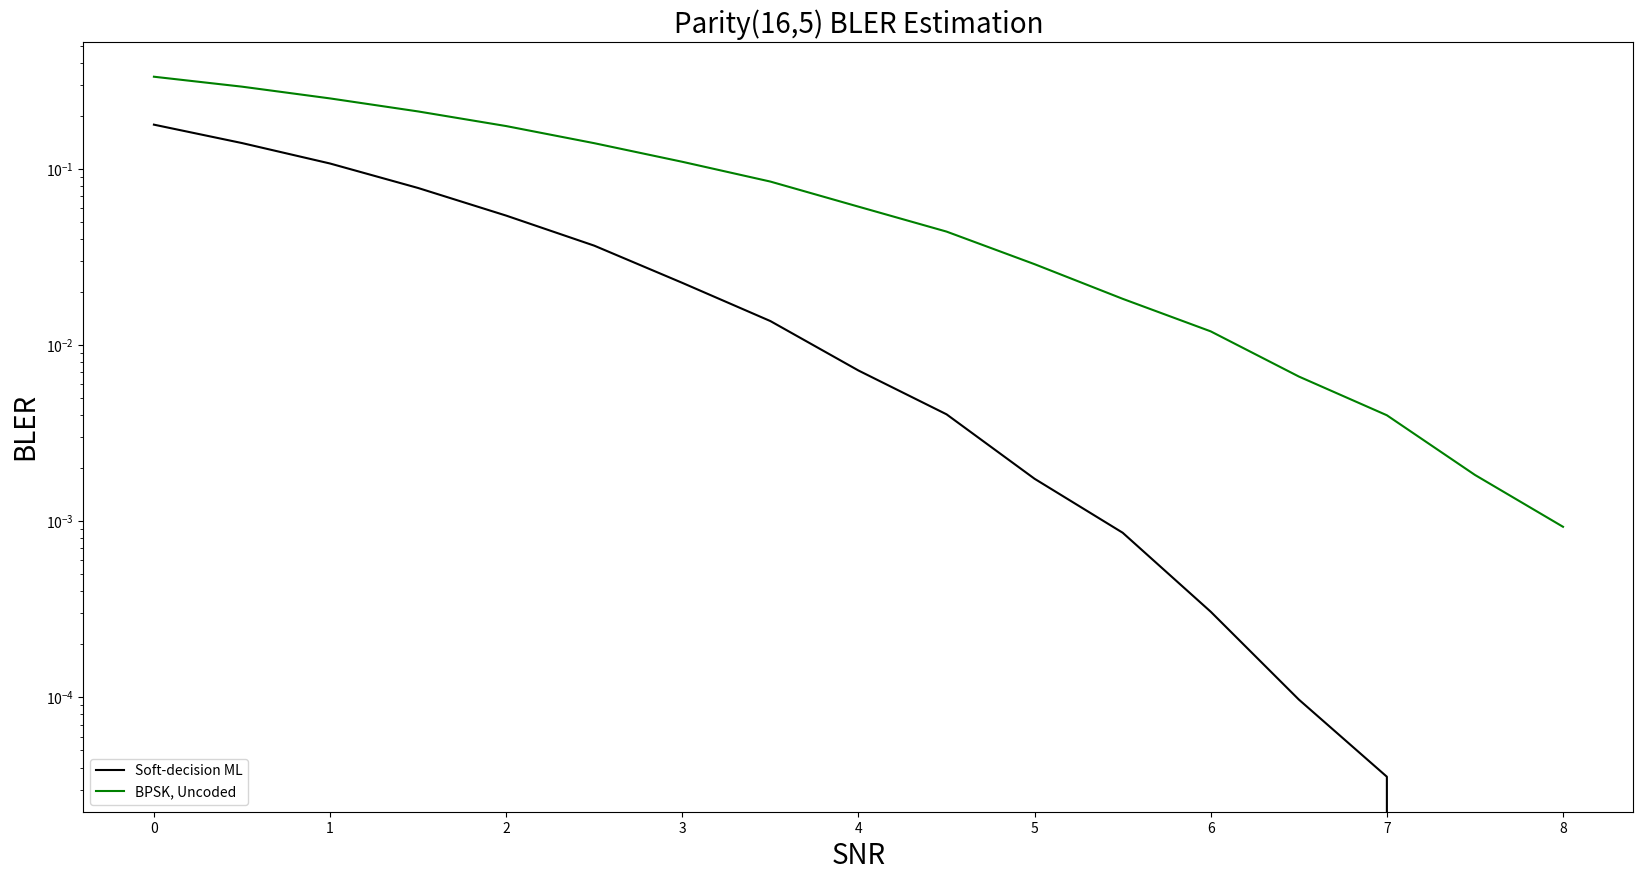

Write the Python code that produced this figure.
import matplotlib.pyplot as plt

# Data Storage BLER:
BLER_BPSK = [0.3326, 0.2921, 0.2505, 0.21133, 0.17454, 0.13957, 0.10945, 0.08452, # 0~3.5
             0.06091, 0.04397, 0.02872, 0.01827, 0.01194, 0.00662, 0.00399, 0.00183, 0.0009295] # 4~8.0
BLER_SDML = [0.17781, 0.1398, 0.10702, 0.07772, 0.05418, 0.03659, 0.0225, 0.01366, # 0~3.5
             0.00716, 0.00404, 0.00174, 0.00086, 0.000306364, 9.7273e-05, 3.5483871e-05, 0.0, 0.0] # 4~8.0

# BLER_SLNN_5 = [0.0, 0.0, 0.0, 0.0, 0.0, 0.0, 0.0, 0.0, # 0~3.5
#                0.0, 0.0, 0.0, 0.0, 0.0, 0.0, 0.0, 0.0, 0.0] # 4.0~8.0
#
# BLER_SLNN_6 = [0.0, 0.0, 0.0, 0.0, 0.0, 0.0, 0.0, 0.0, # 0~3.5
#                0.0, 0.0, 0.0, 0.0, 0.0, 0.0, 0.0, 0.0, 0.0] # 4.0~8.0
#
# BLER_SLNN_7 = [0.0, 0.0, 0.0, 0.0, 0.0, 0.0, 0.0, 0.0, # 0~3.5
#                0.0, 0.0, 0.0, 0.0, 0.0, 0.0, 0.0, 0.0, 0.0] # 4.0~8.0
#
# BLER_SLNN_8 = [0.0, 0.0, 0.0, 0.0, 0.0, 0.0, 0.0, 0.0, # 0~3.5
#                0.0, 0.0, 0.0, 0.0, 0.0, 0.0, 0.0, 0.0, 0.0] # 4.0~8.0
#
# BLER_SLNN_9 = [0.0, 0.0, 0.0, 0.0, 0.0, 0.0, 0.0, 0.0, # 0~3.5
#                0.0, 0.0, 0.0, 0.0, 0.0, 0.0, 0.0, 0.0, 0.0] # 4.0~8.0

SNR = [0, 0.5, 1, 1.5, 2, 2.5, 3, 3.5, 4, 4.5, 5, 5.5, 6, 6.5, 7, 7.5, 8.0]

plt.figure(figsize=(20, 10))
# plt.semilogy(SNR, article_SDML, marker='x', label='Soft-decision ML, Article')
# plt.semilogy(SNR, article_BPSK, marker='+', label='BPSK, Uncoded, Article')
plt.semilogy(SNR, BLER_SDML,  label='Soft-decision ML', color = "black")
plt.semilogy(SNR, BLER_BPSK,  label='BPSK, Uncoded', color = "green")

# plt.semilogy(SNR, BLER_SLNN_5, marker='x', label='Single-label Neural network N=5', color='blue', linestyle='--')
# plt.semilogy(SNR, BLER_SLNN_6, marker='D', label='Single-label Neural network N=6', color='orange', linestyle='--')
# plt.semilogy(SNR, BLER_SLNN_7, marker='o', label='Single-label Neural network N=7', color='green', linestyle='--')
# plt.semilogy(SNR, BLER_SLNN_8, marker='v', label='Single-label Neural network N=8', color='red', linestyle='--')
# plt.semilogy(SNR, BLER_SLNN_9, marker='<', label='Single-label Neural network N=9', color='purple', linestyle='--')

plt.xlabel('SNR', fontsize=20)
plt.ylabel('BLER', fontsize=20)
plt.title('Parity(16,5) BLER Estimation', fontsize=20)
# plt.legend(['SDML', 'BPSK'], loc='lower left')
# plt.legend(['Soft-decision ML, Article', 'BPSK, Uncoded, Article', 'Soft-decision ML', 'BPSK, Uncoded','Single-label Neural network'], loc='lower left')
plt.legend(['Soft-decision ML', 'BPSK, Uncoded',
            # 'Single-label Neural network N=5', 'Single-label Neural network N=6', 'Single-label Neural network N=7', 'Single-label Neural network N=8', 'Single-label Neural network N=9',
            ], loc='lower left')


plt.show()